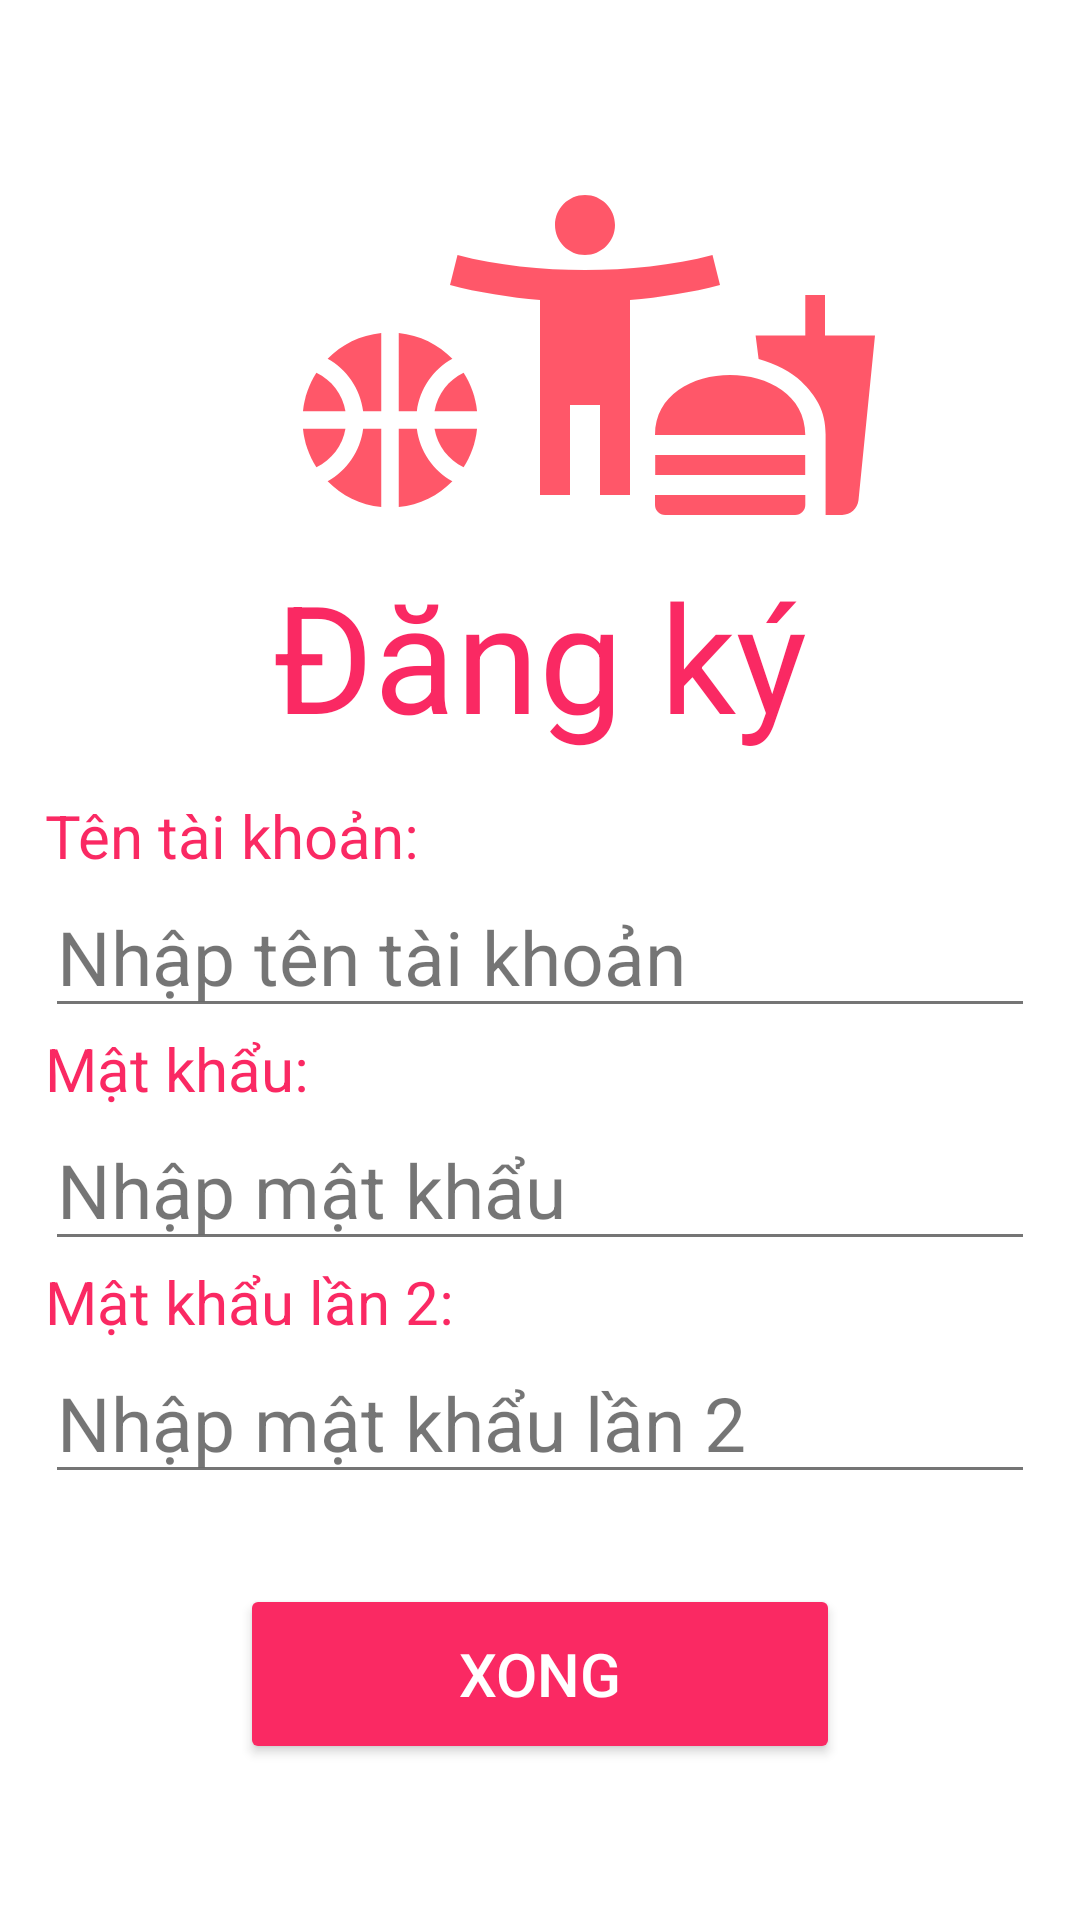

Layout XML and referenced resources for this Android screen:
<!-- AndroidManifest.xml: application theme Theme.ManageBodyCondition -->
<!-- res/layout/signup.xml -->
<?xml version="1.0" encoding="utf-8"?>
<LinearLayout xmlns:android="http://schemas.android.com/apk/res/android"
    xmlns:app="http://schemas.android.com/apk/res-auto"
    android:orientation="vertical"
    android:layout_width="match_parent"
    android:layout_height="match_parent"
    android:background="@color/white"
    android:padding="15dp"
    android:alpha="0.9">

    <FrameLayout
        android:layout_width="match_parent"
        android:layout_height="160dp">

        <ImageView
            android:layout_width="80dp"
            android:layout_height="80dp"
            android:layout_gravity="bottom"
            android:layout_marginLeft="200dp"
            android:src="@drawable/doan" />
        <ImageView
            android:layout_width="70dp"
            android:layout_height="70dp"
            android:layout_gravity="bottom"
            android:layout_marginLeft="80dp"
            android:src="@drawable/ic_baseline_sports_basketball_24" />
        <ImageView
            android:layout_width="120dp"
            android:layout_height="120dp"
            android:layout_gravity="bottom"
            android:layout_marginLeft="120dp"
            android:src="@drawable/healthy" />
    </FrameLayout>
    <TextView
        android:padding="10dp"
        android:layout_width="wrap_content"
        android:layout_height="90dp"
        android:textColor="@color/background"
        android:text="Đăng ký"
        android:textSize="50dp"
        android:layout_gravity="center"
        style="@style/TextAppearance.AppCompat.Large.Inverse"/>
    <TextView
        android:layout_width="wrap_content"
        android:layout_height="wrap_content"
        android:text="Tên tài khoản:"
        android:textSize="20dp"
        android:textColor="@color/background"/>
    <EditText
        android:id="@+id/edt_userNameSignup"
        android:layout_width="match_parent"
        android:layout_height="wrap_content"
        android:hint="Nhập tên tài khoản "
        android:textSize="25dp"
        android:maxLength="50"
        app:counterMaxLength="50"
        android:textColor="@color/background"/>
    <TextView
        android:layout_width="wrap_content"
        android:layout_height="wrap_content"
        android:text="Mật khẩu:"
        android:textSize="20dp"
        android:textColor="@color/background"/>
    <EditText
        android:id="@+id/edt_passSignup"
        android:layout_width="match_parent"
        android:layout_height="wrap_content"
        android:hint="Nhập mật khẩu "
        android:textSize="25dp"
        android:textColor="@color/background"
        android:inputType="textPassword"/>
    <TextView
        android:layout_width="wrap_content"
        android:layout_height="wrap_content"
        android:text="Mật khẩu lần 2:"
        android:textSize="20dp"
        android:textColor="@color/background"/>
    <EditText
        android:id="@+id/edt_passSignupAgain"
        android:layout_width="match_parent"
        android:layout_height="wrap_content"
        android:hint="Nhập mật khẩu lần 2  "
        android:textSize="25dp"
        android:textColor="@color/background"
        android:inputType="textPassword"/>

    <Button
        android:layout_marginTop="30dp"
        android:layout_gravity="center"
        android:id="@+id/btn_signUp"
        android:text="Xong"
        android:textSize="20dp"
        android:backgroundTint="@color/background"
        android:textColor="@color/white"
        android:layout_width="200dp"
        android:layout_height="60dp"/>



</LinearLayout>
<!-- resources referenced by this layout -->
<resources>
  <color name="background">#FA1152</color>
  <color name="white">#FFFFFFFF</color>
  <!-- drawable doan (drawable) -->
  <vector android:height="24dp" android:tint="#FF4559"
      android:viewportHeight="24" android:viewportWidth="24"
      android:width="24dp" xmlns:android="http://schemas.android.com/apk/res/android">
      <path android:fillColor="@android:color/white" android:pathData="M18.06,22.99h1.66c0.84,0 1.53,-0.64 1.63,-1.46L23,5.05h-5L18,1h-1.97v4.05h-4.97l0.3,2.34c1.71,0.47 3.31,1.32 4.27,2.26 1.44,1.42 2.43,2.89 2.43,5.29v8.05zM1,21.99L1,21h15.03v0.99c0,0.55 -0.45,1 -1.01,1L2.01,22.99c-0.56,0 -1.01,-0.45 -1.01,-1zM16.03,14.99c0,-8 -15.03,-8 -15.03,0h15.03zM1.02,17h15v2h-15z"/>
  </vector>
  <!-- drawable healthy (drawable) -->
  <vector android:height="24dp" android:tint="#FF4559"
      android:viewportHeight="24" android:viewportWidth="24"
      android:width="24dp" xmlns:android="http://schemas.android.com/apk/res/android">
      <path android:fillColor="@android:color/white" android:pathData="M20.5,6c-2.61,0.7 -5.67,1 -8.5,1s-5.89,-0.3 -8.5,-1L3,8c1.86,0.5 4,0.83 6,1v13h2v-6h2v6h2V9c2,-0.17 4.14,-0.5 6,-1l-0.5,-2zM12,6c1.1,0 2,-0.9 2,-2s-0.9,-2 -2,-2 -2,0.9 -2,2 0.9,2 2,2z"/>
  </vector>
  <!-- drawable ic_baseline_sports_basketball_24 (drawable) -->
  <vector android:height="24dp" android:tint="#FF4559"
      android:viewportHeight="24" android:viewportWidth="24"
      android:width="24dp" xmlns:android="http://schemas.android.com/apk/res/android">
      <path android:fillColor="@android:color/white" android:pathData="M17.09,11h4.86c-0.16,-1.61 -0.71,-3.11 -1.54,-4.4C18.68,7.43 17.42,9.05 17.09,11z"/>
      <path android:fillColor="@android:color/white" android:pathData="M6.91,11C6.58,9.05 5.32,7.43 3.59,6.6C2.76,7.89 2.21,9.39 2.05,11H6.91z"/>
      <path android:fillColor="@android:color/white" android:pathData="M15.07,11c0.32,-2.59 1.88,-4.79 4.06,-6c-1.6,-1.63 -3.74,-2.71 -6.13,-2.95V11H15.07z"/>
      <path android:fillColor="@android:color/white" android:pathData="M8.93,11H11V2.05C8.61,2.29 6.46,3.37 4.87,5C7.05,6.21 8.61,8.41 8.93,11z"/>
      <path android:fillColor="@android:color/white" android:pathData="M15.07,13H13v8.95c2.39,-0.24 4.54,-1.32 6.13,-2.95C16.95,17.79 15.39,15.59 15.07,13z"/>
      <path android:fillColor="@android:color/white" android:pathData="M3.59,17.4c1.72,-0.83 2.99,-2.46 3.32,-4.4H2.05C2.21,14.61 2.76,16.11 3.59,17.4z"/>
      <path android:fillColor="@android:color/white" android:pathData="M17.09,13c0.33,1.95 1.59,3.57 3.32,4.4c0.83,-1.29 1.38,-2.79 1.54,-4.4H17.09z"/>
      <path android:fillColor="@android:color/white" android:pathData="M8.93,13c-0.32,2.59 -1.88,4.79 -4.06,6c1.6,1.63 3.74,2.71 6.13,2.95V13H8.93z"/>
  </vector>
  <style name="Theme.ManageBodyCondition" parent="Theme.MaterialComponents.DayNight.NoActionBar">
          
          <item name="colorPrimary">@color/purple_500</item>
          <item name="colorPrimaryVariant">@color/purple_700</item>
          <item name="colorOnPrimary">@color/white</item>
          
          <item name="colorSecondary">@color/teal_200</item>
          <item name="colorSecondaryVariant">@color/teal_700</item>
          <item name="colorOnSecondary">@color/black</item>
          
          <item name="android:statusBarColor" tools:targetApi="l">?attr/colorPrimaryVariant</item>
          
      </style>
  <color name="purple_500">#FF6200EE</color>
  <color name="purple_700">#FF3700B3</color>
  <color name="teal_200">#FF03DAC5</color>
  <color name="teal_700">#FF018786</color>
  <color name="black">#FF000000</color>
</resources>
